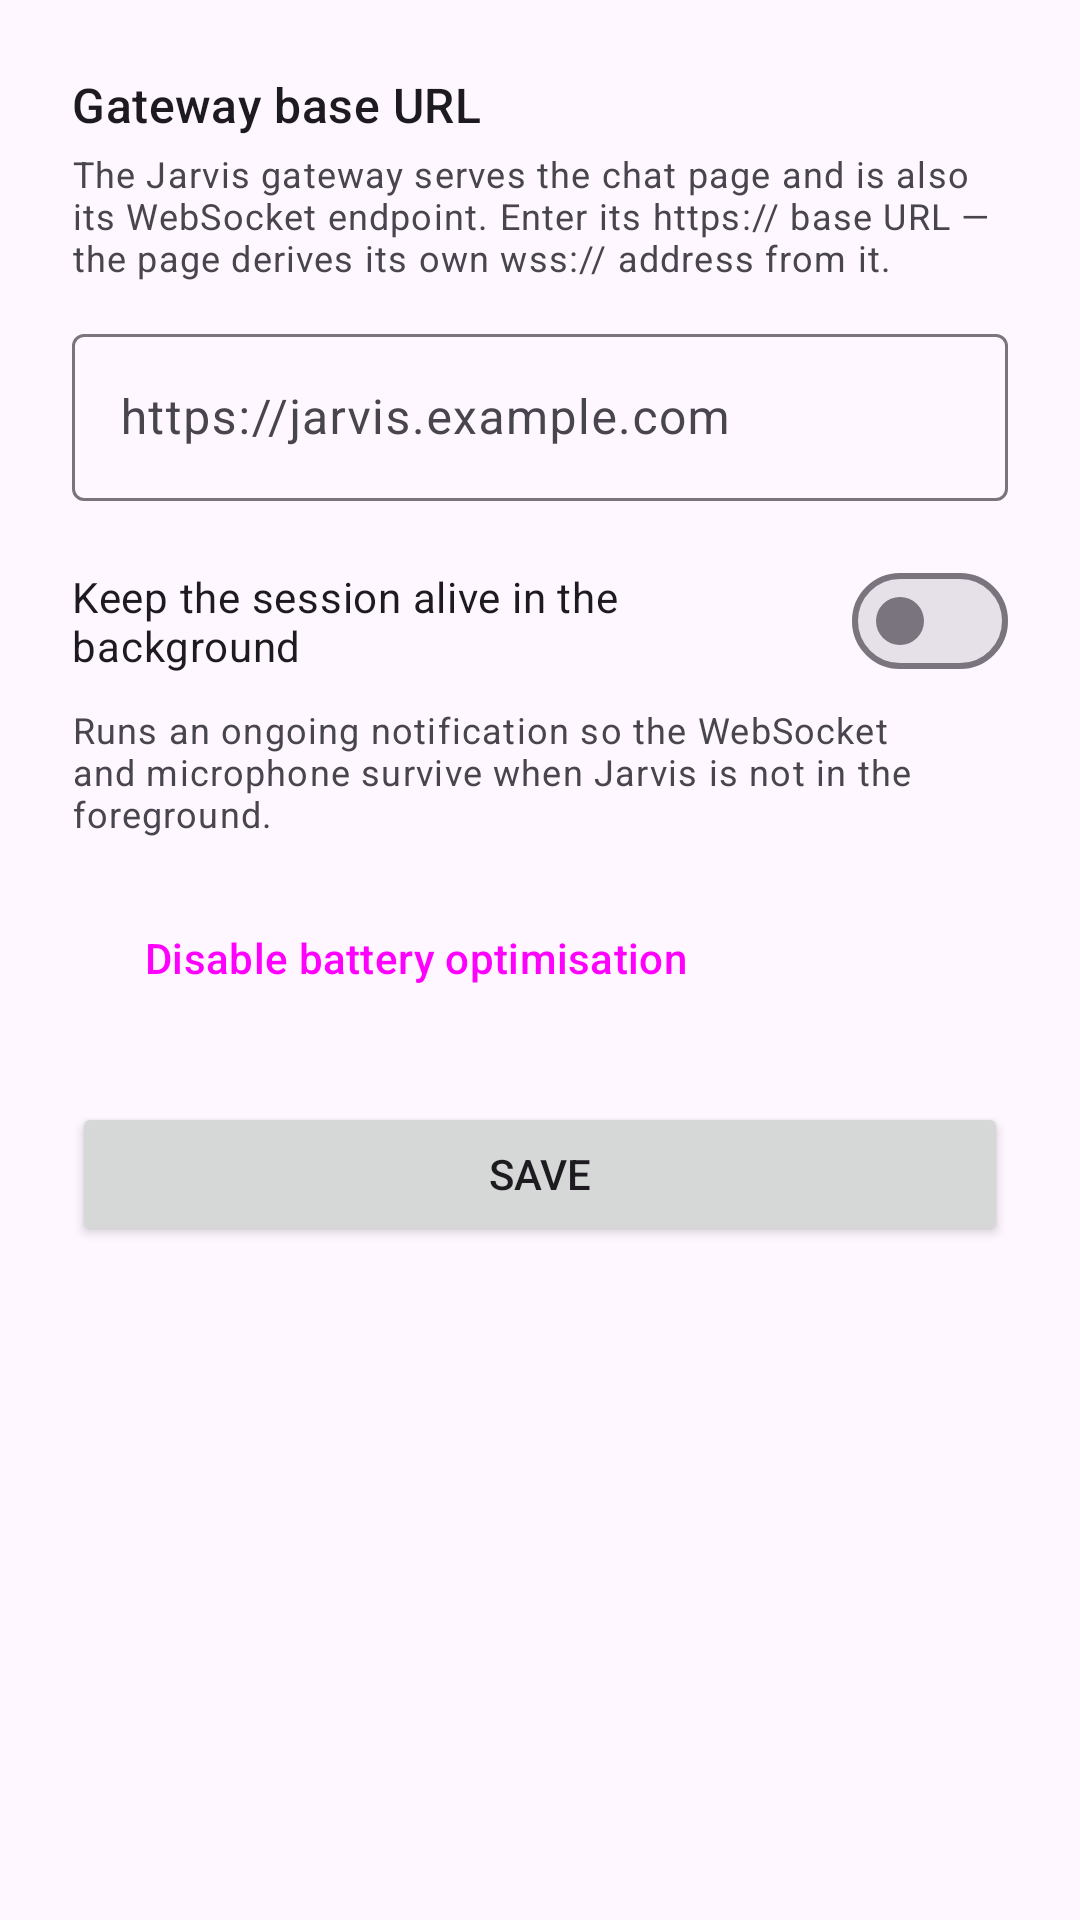

Here is an Android app screen rendered from its layout file. Give the layout XML and the strings, colors and styles it references.
<!-- AndroidManifest.xml: application theme Theme.Jarvis -->
<!-- res/layout/activity_settings.xml -->
<?xml version="1.0" encoding="utf-8"?>
<ScrollView xmlns:android="http://schemas.android.com/apk/res/android"
    android:layout_width="match_parent"
    android:layout_height="match_parent"
    android:fitsSystemWindows="true">

    <LinearLayout
        android:layout_width="match_parent"
        android:layout_height="wrap_content"
        android:orientation="vertical"
        android:padding="24dp">

        <TextView
            android:layout_width="wrap_content"
            android:layout_height="wrap_content"
            android:text="@string/gateway_url_label"
            android:textAppearance="?attr/textAppearanceTitleMedium" />

        <TextView
            android:layout_width="match_parent"
            android:layout_height="wrap_content"
            android:layout_marginTop="4dp"
            android:text="@string/gateway_url_help"
            android:textAppearance="?attr/textAppearanceBodySmall" />

        <com.google.android.material.textfield.TextInputLayout
            android:id="@+id/urlLayout"
            android:layout_width="match_parent"
            android:layout_height="wrap_content"
            android:layout_marginTop="12dp">

            <com.google.android.material.textfield.TextInputEditText
                android:id="@+id/urlInput"
                android:layout_width="match_parent"
                android:layout_height="wrap_content"
                android:hint="@string/gateway_url_hint"
                android:imeOptions="actionDone"
                android:inputType="textUri"
                android:maxLines="1" />
        </com.google.android.material.textfield.TextInputLayout>

        <com.google.android.material.materialswitch.MaterialSwitch
            android:id="@+id/keepAliveSwitch"
            android:layout_width="match_parent"
            android:layout_height="wrap_content"
            android:layout_marginTop="16dp"
            android:text="@string/keep_session_alive" />

        <TextView
            android:layout_width="match_parent"
            android:layout_height="wrap_content"
            android:layout_marginTop="4dp"
            android:text="@string/keep_session_alive_summary"
            android:textAppearance="?attr/textAppearanceBodySmall" />

        <Button
            android:id="@+id/batteryButton"
            style="?attr/materialButtonOutlinedStyle"
            android:layout_width="wrap_content"
            android:layout_height="wrap_content"
            android:layout_marginTop="16dp"
            android:text="@string/battery_optimization" />

        <Button
            android:id="@+id/saveButton"
            android:layout_width="match_parent"
            android:layout_height="wrap_content"
            android:layout_marginTop="24dp"
            android:text="@string/save" />
    </LinearLayout>
</ScrollView>
<!-- resources referenced by this layout -->
<resources>
  <string name="battery_optimization">Disable battery optimisation</string>
  <string name="gateway_url_help">The Jarvis gateway serves the chat page and is also its WebSocket endpoint. Enter its https:// base URL — the page derives its own wss:// address from it.</string>
  <string name="gateway_url_hint">https://jarvis.example.com</string>
  <string name="gateway_url_label">Gateway base URL</string>
  <string name="keep_session_alive">Keep the session alive in the background</string>
  <string name="keep_session_alive_summary">Runs an ongoing notification so the WebSocket and microphone survive when Jarvis is not in the foreground.</string>
  <string name="save">Save</string>
  <style name="Theme.Jarvis" parent="Theme.Material3.DayNight.NoActionBar">
          <item name="android:statusBarColor">?attr/colorSurface</item>
          <item name="android:navigationBarColor">?attr/colorSurface</item>
      </style>
</resources>
